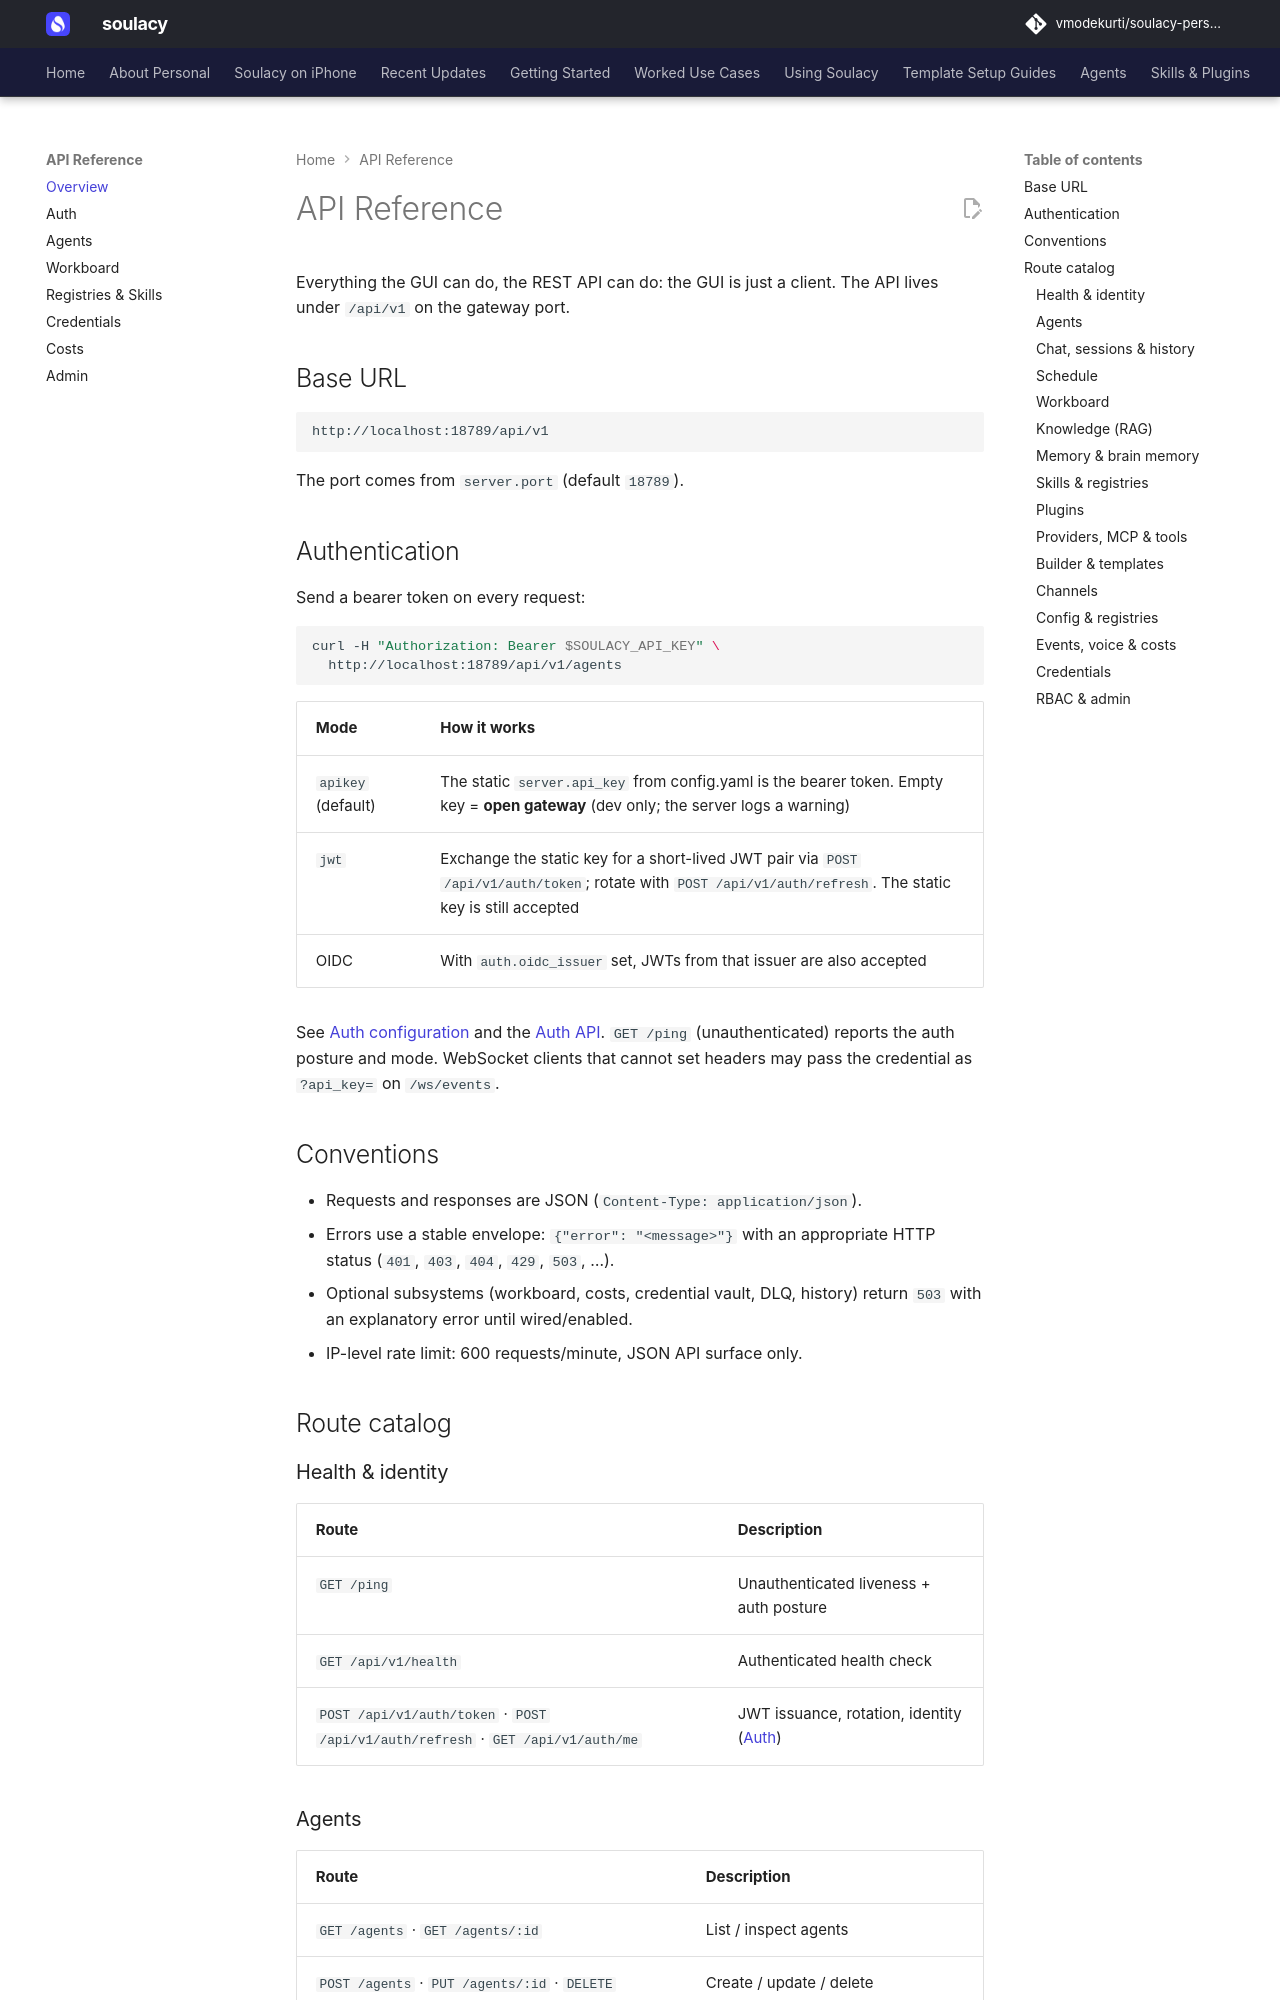

repository: vmodekurti/soulacy-personal · page: api/index.html · generator: mkdocs

# API Reference

Everything the GUI can do, the REST API can do: the GUI is just a client.
The API lives under `/api/v1` on the gateway port.

## Base URL

```
http://localhost:18789/api/v1
```

The port comes from `server.port` (default `18789`).

## Authentication

Send a bearer token on every request:

```bash
curl -H "Authorization: Bearer $SOULACY_API_KEY" \
  http://localhost:18789/api/v1/agents
```

| Mode | How it works |
|------|--------------|
| `apikey` (default) | The static `server.api_key` from config.yaml is the bearer token. Empty key = **open gateway** (dev only; the server logs a warning) |
| `jwt` | Exchange the static key for a short-lived JWT pair via `POST /api/v1/auth/token`; rotate with `POST /api/v1/auth/refresh`. The static key is still accepted |
| OIDC | With `auth.oidc_issuer` set, JWTs from that issuer are also accepted |

See [Auth configuration](../configuration/auth.md) and the
[Auth API](auth.md). `GET /ping` (unauthenticated) reports the auth
posture and mode. WebSocket clients that cannot set headers may pass the
credential as `?api_key=` on `/ws/events`.

## Conventions

- Requests and responses are JSON (`Content-Type: application/json`).
- Errors use a stable envelope: `{"error": "<message>"}` with an
  appropriate HTTP status (`401`, `403`, `404`, `429`, `503`, …).
- Optional subsystems (workboard, costs, credential vault, DLQ, history)
  return `503` with an explanatory error until wired/enabled.
- IP-level rate limit: 600 requests/minute, JSON API surface only.

## Route catalog

### Health & identity

| Route | Description |
|-------|-------------|
| `GET /ping` | Unauthenticated liveness + auth posture |
| `GET /api/v1/health` | Authenticated health check |
| `POST /api/v1/auth/token` · `POST /api/v1/auth/refresh` · `GET /api/v1/auth/me` | JWT issuance, rotation, identity ([Auth](auth.md)) |
